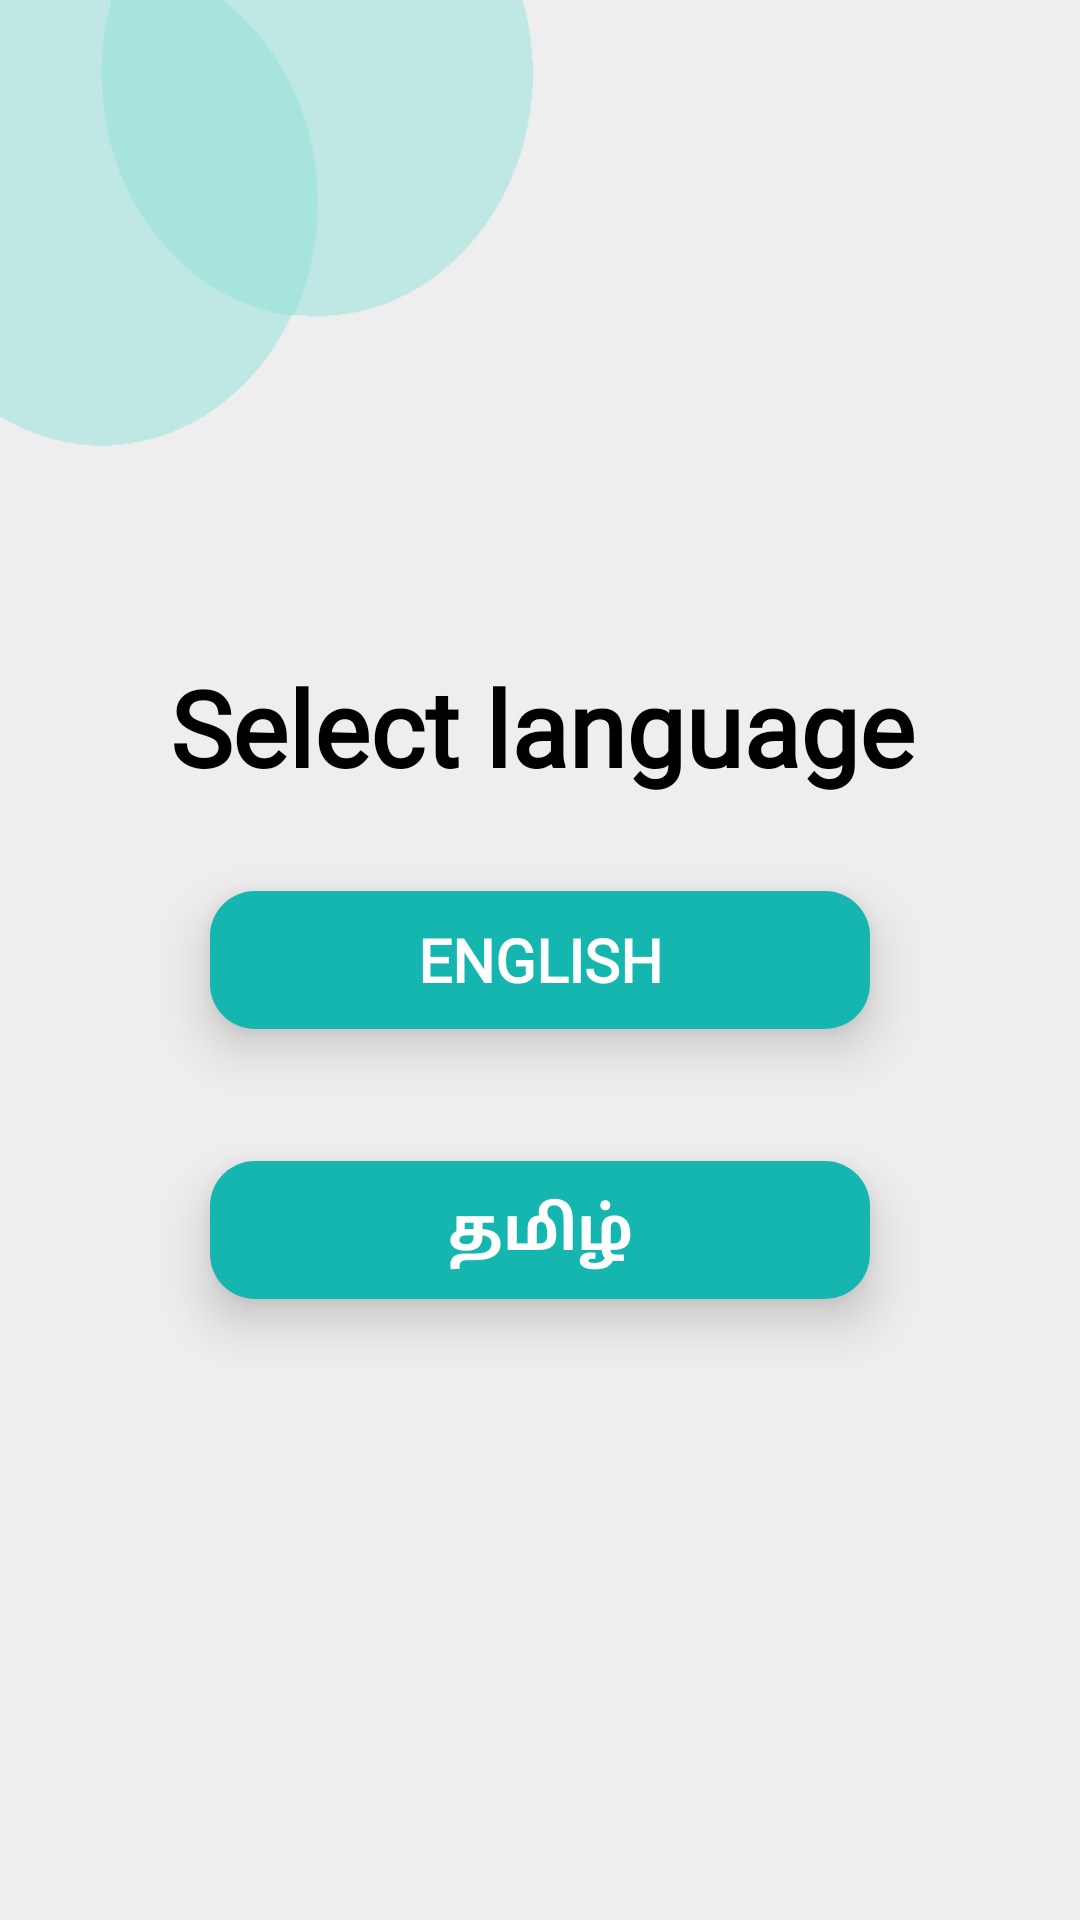

This screen was rendered from an Android layout file. Write that file and the resources it references.
<!-- AndroidManifest.xml: application theme Theme.API -->
<!-- res/layout/select_language.xml -->
<?xml version="1.0" encoding="utf-8"?>
<androidx.constraintlayout.widget.ConstraintLayout xmlns:android="http://schemas.android.com/apk/res/android"
    xmlns:app="http://schemas.android.com/apk/res-auto"
    xmlns:tools="http://schemas.android.com/tools"
    android:layout_width="match_parent"
    android:layout_height="match_parent"
    android:background="@color/gray"
    tools:context=".SelectLanguage">


    <ImageView
        android:layout_width="178dp"
        android:layout_height="149dp"
        android:background="@drawable/backgroud1"
        app:layout_constraintStart_toStartOf="parent"
        app:layout_constraintTop_toTopOf="parent"
        android:contentDescription="TODO" />

    <TextView
        android:id="@+id/textView"
        android:layout_width="378dp"
        android:layout_height="93dp"
        android:layout_marginTop="196dp"
        android:fontFamily="@font/poppinsmedium"
        android:gravity="center"
        android:text="@string/selectlang"
        android:textColor="#000000"
        android:textSize="35sp"
        android:textStyle="bold"
        app:layout_constraintEnd_toEndOf="parent"
        app:layout_constraintHorizontal_bias="0.484"
        app:layout_constraintStart_toStartOf="parent"
        app:layout_constraintTop_toTopOf="parent" />

    <TextView
        android:id="@+id/englishtext"
        android:layout_width="220dp"
        android:layout_height="46dp"
        android:layout_marginTop="8dp"
        android:background="@drawable/rectangle"
        android:elevation="10dp"
        android:fontFamily="@font/poppinsmedium"
        android:gravity="center"
        android:text="@string/english"
        android:textColor="#FFFFFF"
        android:textSize="20sp"
        android:textStyle="bold"
        app:layout_constraintEnd_toEndOf="parent"
        app:layout_constraintStart_toStartOf="parent"
        app:layout_constraintTop_toBottomOf="@+id/textView"
        tools:ignore="HardcodedText" />

    <TextView
        android:id="@+id/tamil"
        android:layout_width="220dp"
        android:layout_height="46dp"
        android:layout_marginTop="44dp"
        android:background="@drawable/rectangle"
        android:elevation="10dp"
        android:fontFamily="@font/poppinsmedium"
        android:gravity="center"
        android:text="தமிழ்"
        android:textColor="#FFFFFF"
        android:textSize="20sp"
        android:textStyle="bold"
        app:layout_constraintEnd_toEndOf="parent"
        app:layout_constraintStart_toStartOf="parent"
        app:layout_constraintTop_toBottomOf="@+id/englishtext"
        tools:ignore="HardcodedText" />

</androidx.constraintlayout.widget.ConstraintLayout>
<!-- resources referenced by this layout -->
<resources>
  <color name="gray">#EEEEEE</color>
  <!-- drawable backgroud1: png bitmap (drawable, 18831 bytes) -->
  <!-- drawable rectangle (drawable) -->
  <?xml version="1.0" encoding="utf-8"?>
  <shape xmlns:android="http://schemas.android.com/apk/res/android"
      android:shape="rectangle" >
  
      
      <solid
          android:color="#15B5B0"/>
  
      
      <size
          android:width="220dp"
          android:height="46dp"/>
  
      
      <corners
         android:radius="15dp"/>
  </shape>
  <string name="english" translatable="false">ENGLISH</string>
  <string name="selectlang" translatable="false">Select language</string>
  <style name="Theme.API" parent="Theme.AppCompat.Light.NoActionBar">
          
          <item name="colorPrimary">@color/purple_500</item>
          <item name="colorPrimaryVariant">@color/purple_700</item>
          <item name="colorOnPrimary">@color/white</item>
          
          <item name="colorSecondary">@color/teal_200</item>
          <item name="colorSecondaryVariant">@color/teal_700</item>
          <item name="colorOnSecondary">@color/black</item>
          
          <item name="android:statusBarColor" tools:targetApi="l">?attr/colorPrimaryVariant</item>
          
  
          <item name="colorPrimaryDark">@color/colorPrimaryDark</item>
          <item name="colorAccent">@color/colorAccent</item>
      </style>
  <color name="purple_500">#FF6200EE</color>
  <color name="purple_700">#FF3700B3</color>
  <color name="white">#FFFFFFFF</color>
  <color name="teal_200">#FF03DAC5</color>
  <color name="teal_700">#FF018786</color>
  <color name="black">#FF000000</color>
  <color name="colorPrimaryDark">#00574B</color>
  <color name="colorAccent">#D81B60</color>
</resources>
